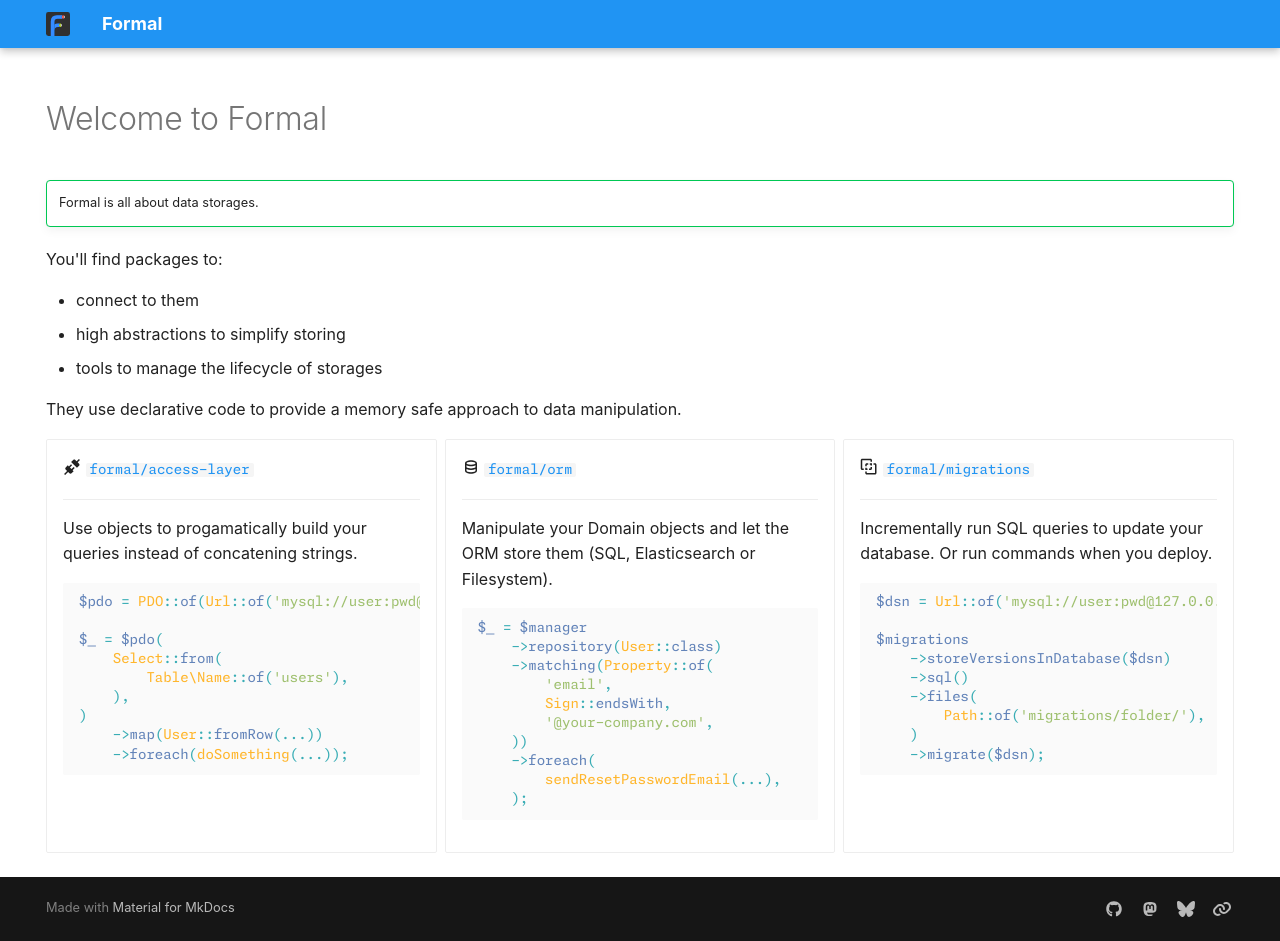

repository: formal-php/formal-php.github.io · page: index.html · generator: mkdocs

---
hide:
    - navigation
    - toc
---

# Welcome to Formal

!!! success ""
    Formal is all about data storages.

You'll find packages to:

- connect to them
- high abstractions to simplify storing
- tools to manage the lifecycle of storages

They use declarative code to provide a memory safe approach to data manipulation.

<div class="grid cards" markdown>

-   :material-connection: [`formal/access-layer`](https://formal-php.github.io/access-layer/)

    ---

    Use objects to progamatically build your queries instead of concatening strings.

    ```php
    $pdo = PDO::of(Url::of('mysql://user:pwd@127.0.0.1:3306/db'));

    $_ = $pdo(
        Select::from(
            Table\Name::of('users'),
        ),
    )
        ->map(User::fromRow(...))
        ->foreach(doSomething(...));
    ```

-   :material-database-outline: [`formal/orm`](https://formal-php.github.io/orm/)

    ---

    Manipulate your Domain objects and let the ORM store them (SQL, Elasticsearch or Filesystem).

    ```php
    $_ = $manager
        ->repository(User::class)
        ->matching(Property::of(
            'email',
            Sign::endsWith,
            '@your-company.com',
        ))
        ->foreach(
            sendResetPasswordEmail(...),
        );
    ```

-   :material-vector-difference: [`formal/migrations`](https://formal-php.github.io/migrations/)

    ---

    Incrementally run SQL queries to update your database. Or run commands when you deploy.

    ```php
    $dsn = Url::of('mysql://user:pwd@127.0.0.1:3306/db');

    $migrations
        ->storeVersionsInDatabase($dsn)
        ->sql()
        ->files(
            Path::of('migrations/folder/'),
        )
        ->migrate($dsn);
    ```

</div>
